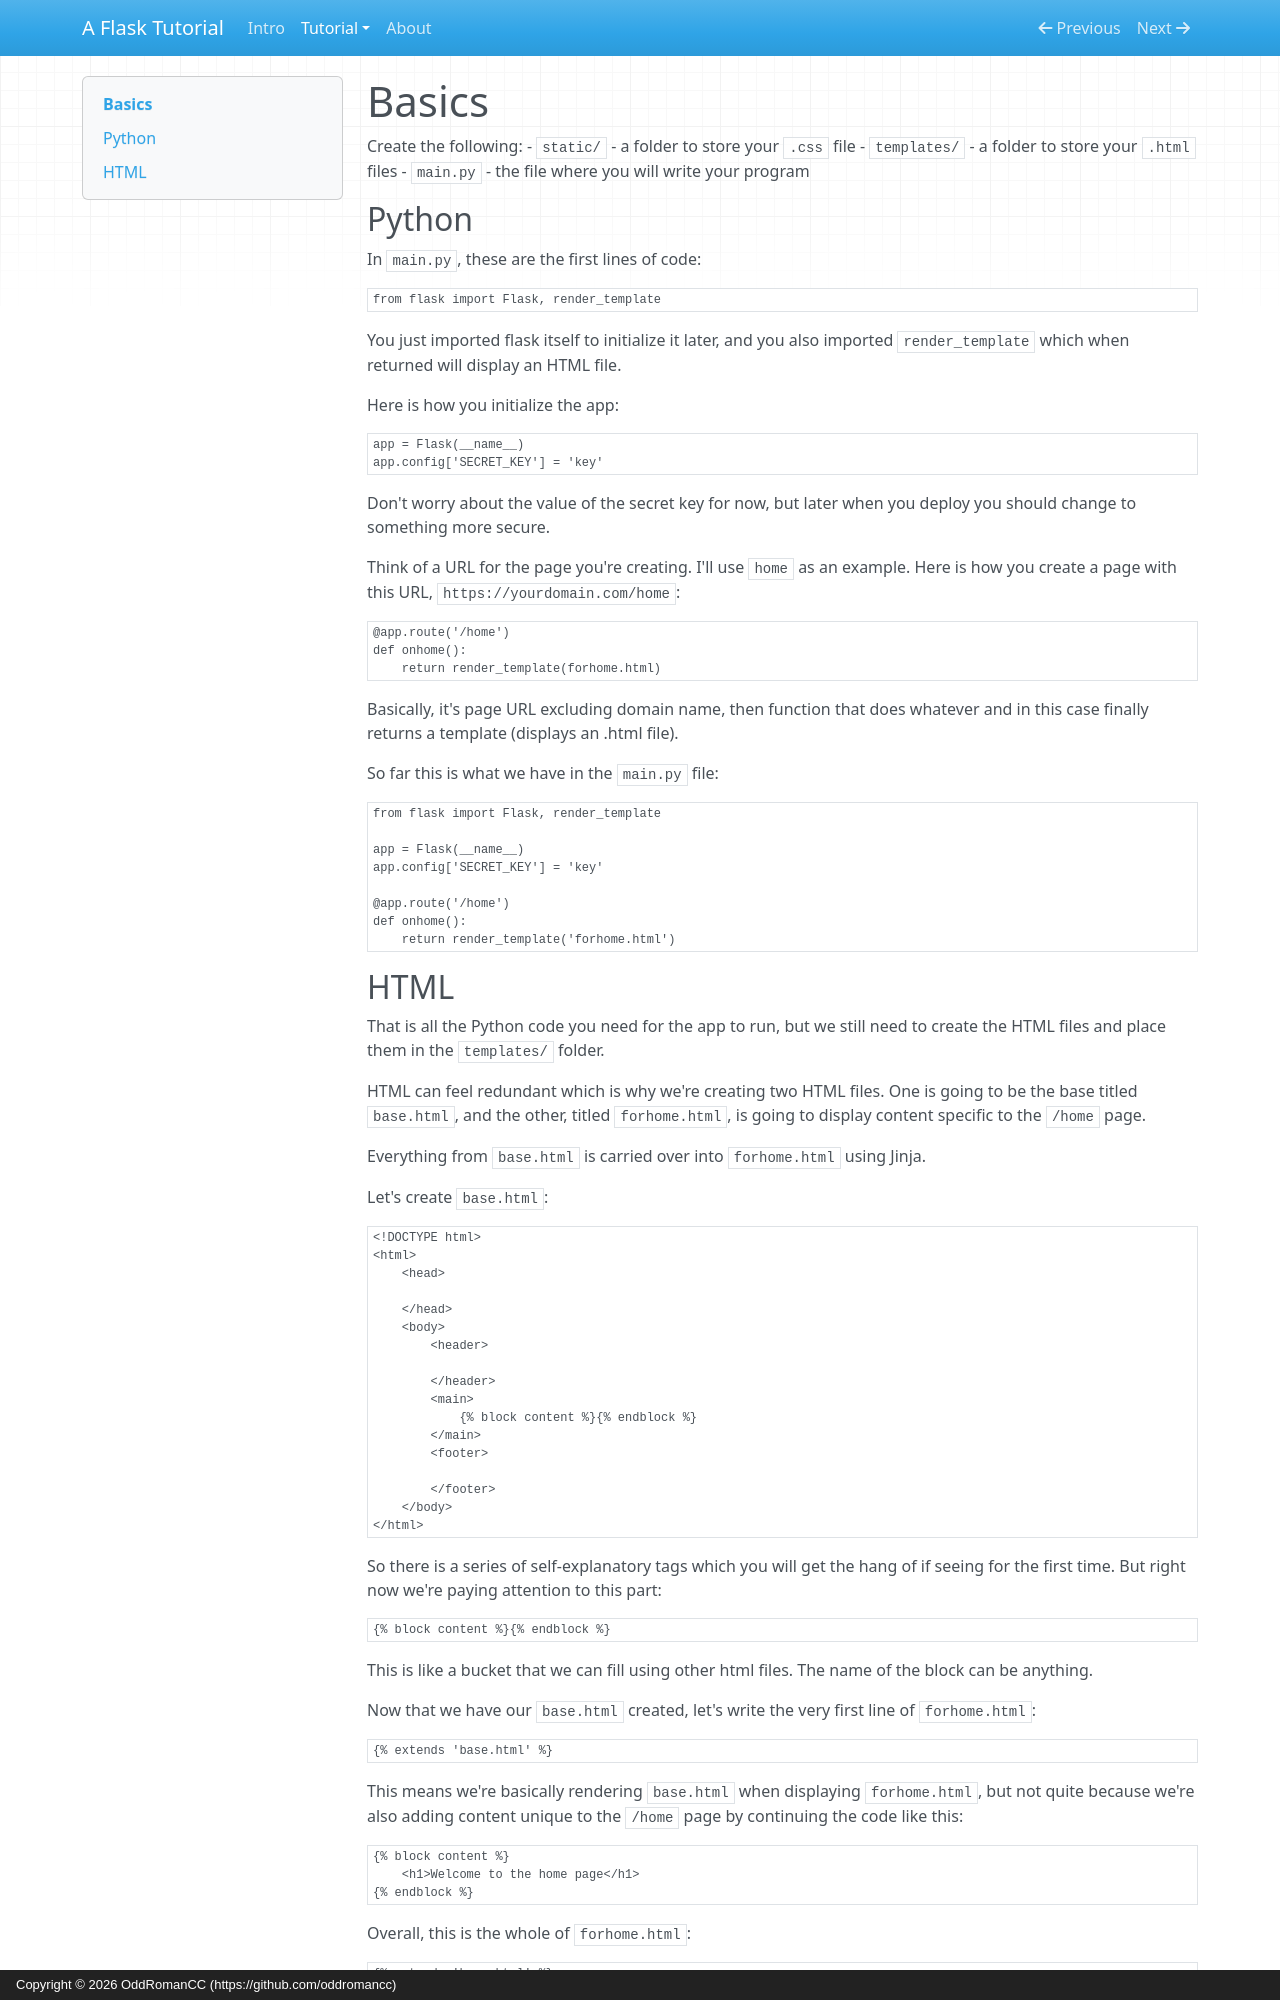

repository: oddromancc/onflasksites · page: basics/index.html · generator: mkdocs · copyright: Copyright © 2026 OddRomanCC (https://github.com/oddromancc)

# Basics

Create the following:
- `static/` - a folder to store your `.css` file
- `templates/` - a folder to store your `.html` files
- `main.py` - the file where you will write your program

## Python

In `main.py`, these are the first lines of code:
```
from flask import Flask, render_template
```
You just imported flask itself to initialize it later, and you also imported `render_template` which when returned will display an HTML file.

Here is how you initialize the app:
```
app = Flask(__name__)
app.config['SECRET_KEY'] = 'key'
```

Don't worry about the value of the secret key for now, but later when you deploy you should change to something more secure.

Think of a URL for the page you're creating. I'll use `home` as an example.
Here is how you create a page with this URL, `https://yourdomain.com/home`:
```
@app.route('/home')
def onhome():
    return render_template(forhome.html)
```

Basically, it's page URL excluding domain name, then function that does whatever and in this case finally returns a template (displays an .html file).

So far this is what we have in the `main.py` file:
```
from flask import Flask, render_template

app = Flask(__name__)
app.config['SECRET_KEY'] = 'key'

@app.route('/home')
def onhome():
    return render_template('forhome.html')
```
